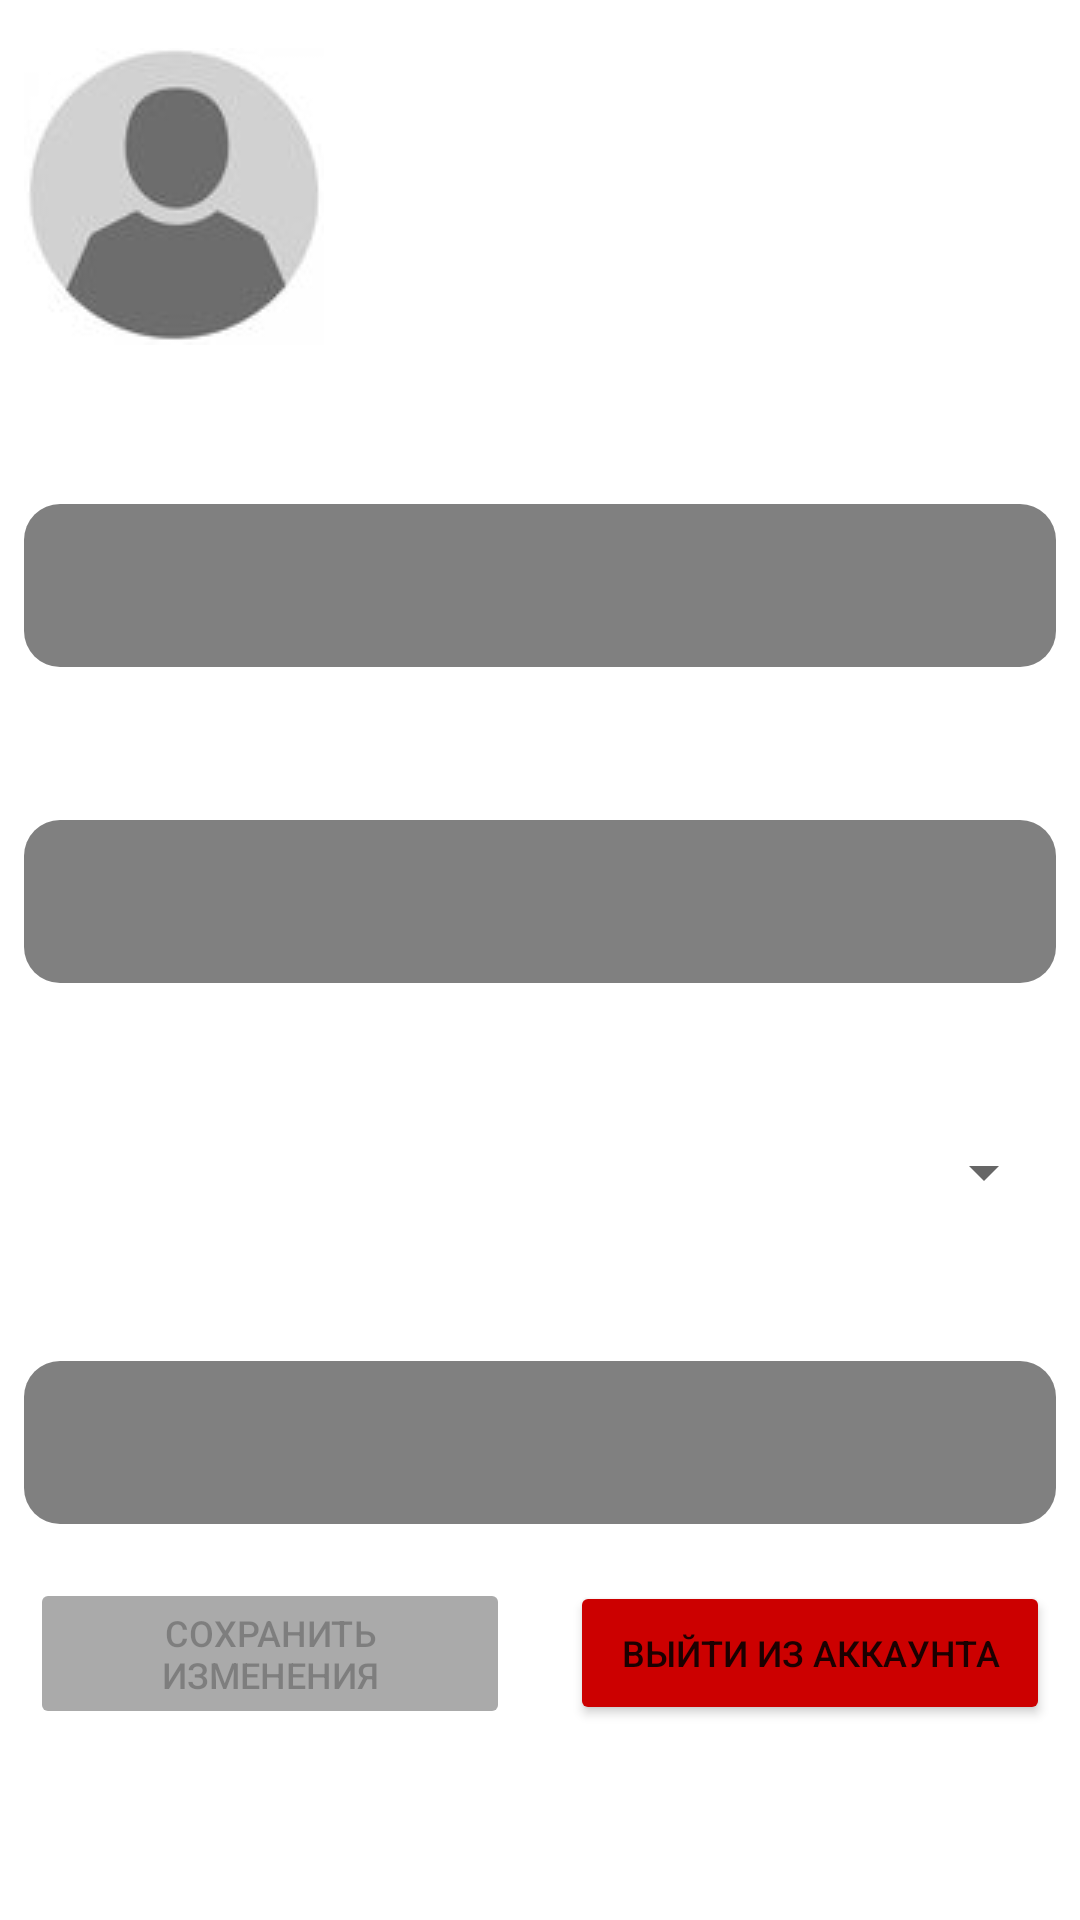

Android layout source for this screen:
<!-- AndroidManifest.xml: application theme Theme.Rmp.Night -->
<!-- res/layout/fragment_profile.xml -->
<?xml version="1.0" encoding="utf-8"?>
<androidx.constraintlayout.widget.ConstraintLayout xmlns:android="http://schemas.android.com/apk/res/android"
    xmlns:app="http://schemas.android.com/apk/res-auto"
    xmlns:tools="http://schemas.android.com/tools"
    android:layout_width="match_parent"
    android:layout_height="match_parent"
    tools:context=".ui.profile.ProfileFragment"
    android:layout_marginLeft="10dp"
    android:layout_marginRight="10dp">

    <TextView
        android:id="@+id/currentUserTextView"
        android:layout_width="wrap_content"
        android:layout_height="wrap_content"
        android:layout_marginTop="24dp"
        android:textSize="16sp"
        android:textStyle="bold"
        app:layout_constraintEnd_toEndOf="parent"
        app:layout_constraintHorizontal_bias="0.109"
        app:layout_constraintStart_toEndOf="@+id/imageView"
        app:layout_constraintTop_toTopOf="parent" />

    <ImageView
        android:id="@+id/imageView"
        android:layout_width="wrap_content"
        android:layout_height="wrap_content"
        android:layout_marginStart="8dp"
        android:layout_marginTop="16dp"
        app:layout_constraintStart_toStartOf="parent"
        app:layout_constraintTop_toTopOf="parent"
        android:src="@drawable/usericon3" />

    <RelativeLayout
        android:id="@+id/namelayout"
        android:layout_width="match_parent"
        android:layout_height="wrap_content"
        android:layout_marginTop="10dp"
        app:layout_constraintBottom_toTopOf="@+id/last_name_layout"
        app:layout_constraintTop_toBottomOf="@+id/imageView"
        tools:layout_editor_absoluteX="-139dp">

        <TextView
            android:id="@+id/nameTextView"
            android:layout_width="wrap_content"
            android:layout_height="wrap_content"
            android:layout_marginStart="8dp"
            android:layout_marginTop="8dp"
            android:text="Имя"
            android:textColor="@color/white"
            android:textSize="20sp" />

        <EditText
            android:id="@+id/nameEditText"
            android:layout_width="match_parent"
            android:layout_height="wrap_content"
            android:layout_below="@id/nameTextView"
            android:layout_margin="8dp"
            android:background="@drawable/edittext_background"
            android:padding="15dp"
            android:textColor="@color/white" />

    </RelativeLayout>

    <RelativeLayout
        android:layout_width="match_parent"
        android:layout_height="wrap_content"
        android:id="@+id/last_name_layout"
        app:layout_constraintBottom_toTopOf="@+id/genderLayout"
        app:layout_constraintTop_toBottomOf="@+id/namelayout"> 

        <TextView
            android:id="@+id/lastNameTextView"
            android:layout_width="wrap_content"
            android:layout_height="wrap_content"
            android:layout_marginStart="8dp"
            android:layout_marginTop="8dp"
            android:text="Фамилия"
            android:textColor="@color/white"
            android:textSize="20sp" />

        <EditText
            android:id="@+id/lastNameEditText"
            android:layout_width="match_parent"
            android:layout_height="wrap_content"
            android:layout_below="@id/lastNameTextView"
            android:layout_margin="8dp"
            android:background="@drawable/edittext_background"
            android:padding="15dp"
            android:textColor="@color/white" />

    </RelativeLayout>

    <RelativeLayout
        android:layout_width="match_parent"
        android:layout_height="wrap_content"
        android:id="@+id/genderLayout"
        android:layout_marginLeft="5dp"
        app:layout_constraintBottom_toTopOf="@+id/dateOfBirthLayout"
        app:layout_constraintTop_toBottomOf="@+id/last_name_layout">

        <TextView
            android:id="@+id/genderTextView"
            android:layout_width="wrap_content"
            android:layout_height="wrap_content"
            android:layout_marginStart="8dp"
            android:layout_marginTop="8dp"
            android:text="Пол"
            android:textColor="@color/white"
            android:textSize="20sp" />


        <Spinner
            android:id="@+id/genderSpinner"
            android:layout_width="match_parent"
            android:layout_height="wrap_content"
            android:layout_below="@id/genderTextView"
            android:layout_margin="8dp" />

    </RelativeLayout>

    <RelativeLayout
        android:id="@+id/dateOfBirthLayout"
        android:layout_width="match_parent"
        android:layout_height="wrap_content"
        app:layout_constraintBottom_toTopOf="@+id/buttonsLayout"
        app:layout_constraintTop_toBottomOf="@+id/genderLayout"
        tools:layout_editor_absoluteX="5dp">

        <TextView
            android:id="@+id/dateOfBirthTextView"
            android:layout_width="wrap_content"
            android:layout_height="wrap_content"
            android:layout_marginStart="8dp"
            android:layout_marginTop="8dp"
            android:text="Дата рождения"
            android:textColor="@color/white"
            android:textSize="20sp" />

        <EditText
            android:id="@+id/dateOfBirthEditText"
            android:layout_width="match_parent"
            android:layout_height="wrap_content"
            android:layout_below="@id/dateOfBirthTextView"
            android:layout_marginStart="8dp"
            android:layout_marginTop="8dp"
            android:layout_marginEnd="8dp"
            android:layout_marginBottom="8dp"
            android:background="@drawable/edittext_background"
            android:padding="15dp"
            android:textColor="@color/white" />

    </RelativeLayout>

    <LinearLayout
        android:id="@+id/buttonsLayout"
        android:layout_width="match_parent"
        android:layout_height="wrap_content"
        android:orientation="horizontal"
        app:layout_constraintTop_toBottomOf="@+id/dateOfBirthLayout"
        android:gravity="center">

        <Button
            android:id="@+id/saveChangeButton"
            android:layout_width="0dp"
            android:layout_height="wrap_content"
            android:layout_weight="1"
            android:layout_margin="10dp"
            android:text="Сохранить изменения"
            android:textSize="12dp"
            android:enabled="false"
            android:backgroundTint="@color/button_color_selector"/>

        <Button
            android:layout_width="0dp"
            android:layout_height="wrap_content"
            android:layout_weight="1"
            android:layout_margin="10dp"
            android:textSize="12dp"
            android:text="Выйти из аккаунта"
            android:backgroundTint="@android:color/holo_red_dark"/>

    </LinearLayout>



</androidx.constraintlayout.widget.ConstraintLayout>
<!-- resources referenced by this layout -->
<resources>
  <color name="white">#FFFFFFFF</color>
  <!-- drawable edittext_background (drawable) -->
  <?xml version="1.0" encoding="utf-8"?>
  <shape xmlns:android="http://schemas.android.com/apk/res/android">
      <solid android:color="#808080" />
      <corners android:radius="12dp" />
  </shape>
  <!-- drawable usericon3: jpg bitmap (drawable, 1769 bytes) -->
  <style name="Theme.Rmp.Night" parent="Theme.MaterialComponents.DayNight.NoActionBar">
          
          <item name="colorPrimary">@color/purple_500</item>
          <item name="colorPrimaryVariant">@color/purple_700</item>
          <item name="colorOnPrimary">@color/white</item>
          
          <item name="colorSecondary">@color/teal_200</item>
          <item name="colorSecondaryVariant">@color/teal_700</item>
          <item name="colorOnSecondary">@color/black</item>
          
          <item name="android:statusBarColor">?attr/colorPrimaryVariant</item>
          
      </style>
  <color name="purple_500">#FF6200EE</color>
  <color name="purple_700">#FF3700B3</color>
  <color name="teal_200">#FF03DAC5</color>
  <color name="teal_700">#FF018786</color>
  <color name="black">#FF000000</color>
</resources>
